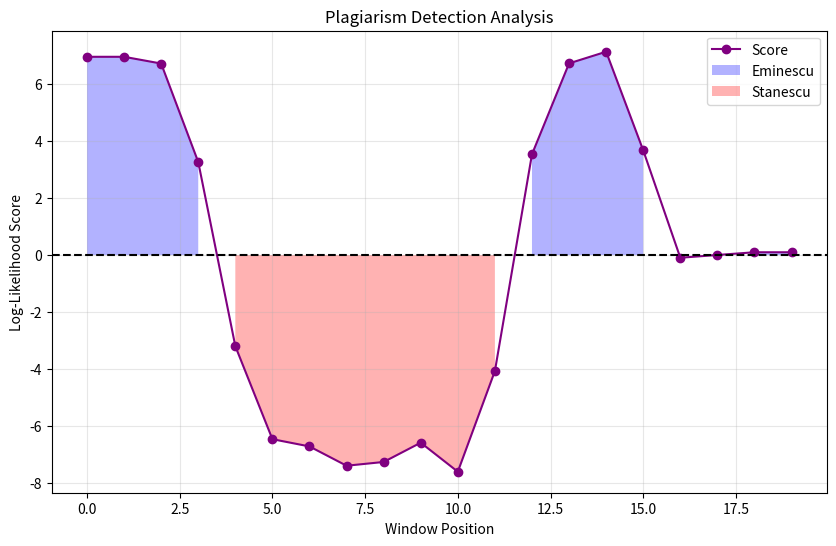
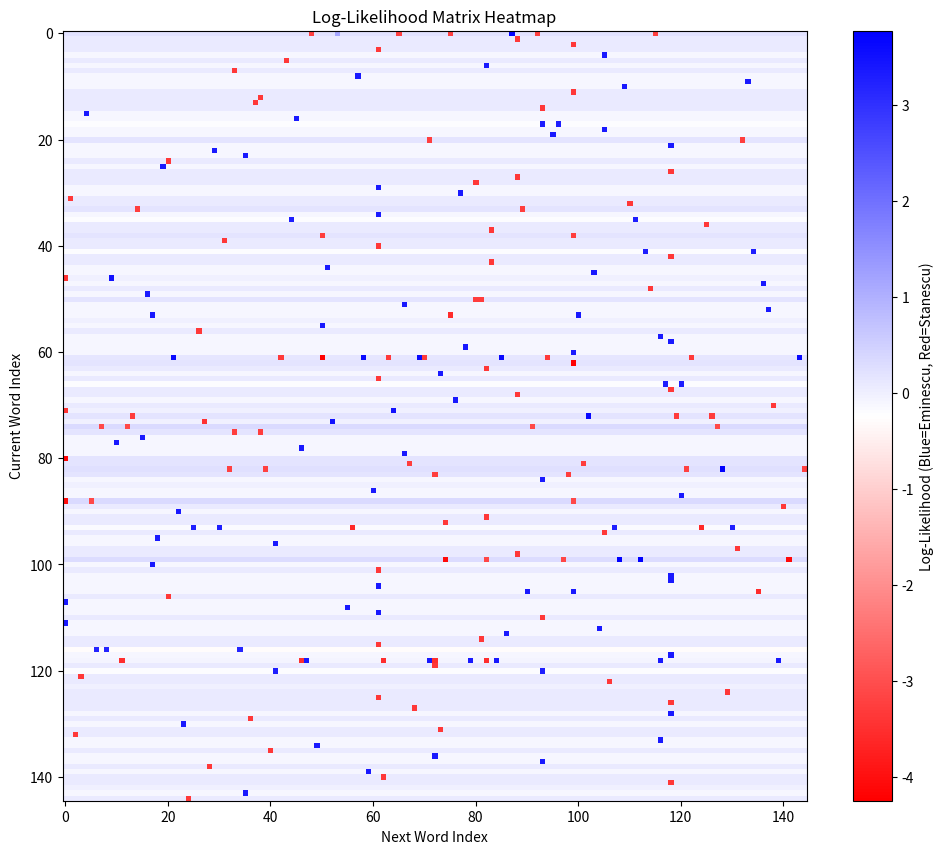

Write the Python code that produced these figures, in order.
# We are inside a courtroom, Mihai is accused of plagiarism.
# The lawyer must proove his innocence, and asks you for your help
# as a specialist in infractions. You take 2 poetries: one of M. Eminescu
# and the other fo N. Stanescu. You use these 2 texts to create transition
# matrices, which is able to capture  the probability of transition
# between word. You combine the matrices into a Log LikelyHood Matrix.
# We use the LLM to scan, by using a sliding window, the text of Mihai, the 
# guy accused of plagiarism.
# negative scores -> one model
# positive score -> other model 
# zero values -> neither
# simulate the test of mihai using AI and ask it to ake it a combination between 2 poetries of Eminescu  & Stanescu
#at the end of this process you should be able to tell which parts of the text 
# in written by Eminescu or by Stanescu or by neither

import math
import matplotlib.pyplot as plt

text_eminescu = """
A fost odata ca-n povesti a fost ca niciodata
Din rude mari imparatesti o prea frumoasa fata
Si era una la parinti si mandra-n toate cele
Cum e Fecioara intre sfinti si luna intre stele
Din umbra falnicelor bolti ea pasul si-l indreapta
Langa fereastra unde-n colt Luceafarul asteapta
Privind in zari cum rasareau a marii stele-n-cheaguri
Carari neulite cadeau pe miscatoarele catarge
Cobori in jos luceafar bland alunecand pe o raza
Patrunde in casa si in gand si viata imi lumineaza
El asculta tremurator se aprindea mai tare
Si se arunca fulgerator se cufunda in mare
"""

text_stanescu = """
Leoaica tanara iubirea mi-a sarit in fata
Ma pandise in incordare mai demult
Colti albi mi-a infipt in fata m-a muscat leoaica azi de fata
Si in jurul unui clopot m-a facut sa ma invart
Si mai zise celui care l-a lovit cu barda-n frunte
Chiar si el a fost lovit de-o leoaica mult mai crunta
Privirea-n sus tasni curcubeu taiat in doua
Si auzul o-ntalni tocmai langa ciocarlie
Mi-am dus mana la spranceana la tampla si la barbie
Dar mana nu mi-o mai stiu
Aluneca in nestire pe un desert in stralucire
Peste care trece-alene o leoaica aramie
Cu miscarile viclene inca-o vreme
Si-inca-o vreme
"""

text_mihai = """
cobori in jos luceafar bland leoaica tanara iubirea 
mi-a sarit in fata alunecand pe o raza, 
yeye, sunt un fraier yeye
"""

def get_tokens(text):
    text = text.lower()
    for char in [".", ",", "!", "?", "-", "\n"]:
        text = text.replace(char, " ")
    tokens = []
    for w in text.split(" "):
        if w.strip() != "":
            tokens.append(w.strip())
    return tokens

tokens_e = get_tokens(text_eminescu)
tokens_s = get_tokens(text_stanescu)
tokens_m = get_tokens(text_mihai)

vocab = sorted(list(set(tokens_e + tokens_s + tokens_m)))

def calculate_probs(tokens, vocabulary):
    counts = {}
    sums = {}
    
    for w in vocabulary:
        counts[w] = {}
        sums[w] = 0
        for w2 in vocabulary:
            counts[w][w2] = 0
            
    for i in range(len(tokens) - 1):
        curr = tokens[i]
        nxt = tokens[i+1]
        counts[curr][nxt] += 1
        sums[curr] += 1
        
    probs = {}
    alpha = 0.1
    v_len = len(vocabulary)
    
    for w in vocabulary:
        probs[w] = {}
        for w2 in vocabulary:
            num = counts[w][w2] + alpha
            den = sums[w] + (alpha * v_len)
            probs[w][w2] = num / den
            
    return probs

probs_e = calculate_probs(tokens_e, vocab)
probs_s = calculate_probs(tokens_s, vocab)

llm = {}
for w in vocab:
    llm[w] = {}
    for w2 in vocab:
        pe = probs_e[w][w2]
        ps = probs_s[w][w2]
        llm[w][w2] = math.log2(pe / ps)

window_size = 3
scores = []
indices = []

for i in range(len(tokens_m) - window_size + 1):
    win = tokens_m[i : i + window_size]
    score = 0
    for j in range(len(win) - 1):
        w1 = win[j]
        w2 = win[j+1]
        score += llm[w1][w2]
    scores.append(score)
    indices.append(i)

print("Pos   Window                       Score    Verdict")
print("-" * 55)

for i, s in zip(indices, scores):
    snippet = " ".join(tokens_m[i:i+window_size])
    verdict = "Neutral"
    if s > 0.5:
        verdict = "Eminescu"
    elif s < -0.5:
        verdict = "Stanescu"
        
    print(f"{i:<5} {snippet:<28} {s:.2f}     {verdict}")

plt.figure(figsize=(10, 6))
plt.plot(indices, scores, marker='o', color='purple', label='Score')
plt.axhline(0, color='black', linestyle='--')

plt.fill_between(indices, scores, 0, where=[s > 0 for s in scores], facecolor='blue', alpha=0.3, label='Eminescu')
plt.fill_between(indices, scores, 0, where=[s < 0 for s in scores], facecolor='red', alpha=0.3, label='Stanescu')

plt.title("Plagiarism Detection Analysis")
plt.xlabel("Window Position")
plt.ylabel("Log-Likelihood Score")
plt.legend()
plt.grid(True, alpha=0.3)

matrix_data = []
for w1 in vocab:
    row = []
    for w2 in vocab:
        row.append(llm[w1][w2])
    matrix_data.append(row)

plt.figure(figsize=(12, 10))
plt.imshow(matrix_data, cmap='bwr_r', aspect='auto')
plt.colorbar(label='Log-Likelihood (Blue=Eminescu, Red=Stanescu)')
plt.title("Log-Likelihood Matrix Heatmap")
plt.xlabel("Next Word Index")
plt.ylabel("Current Word Index")

plt.show()
